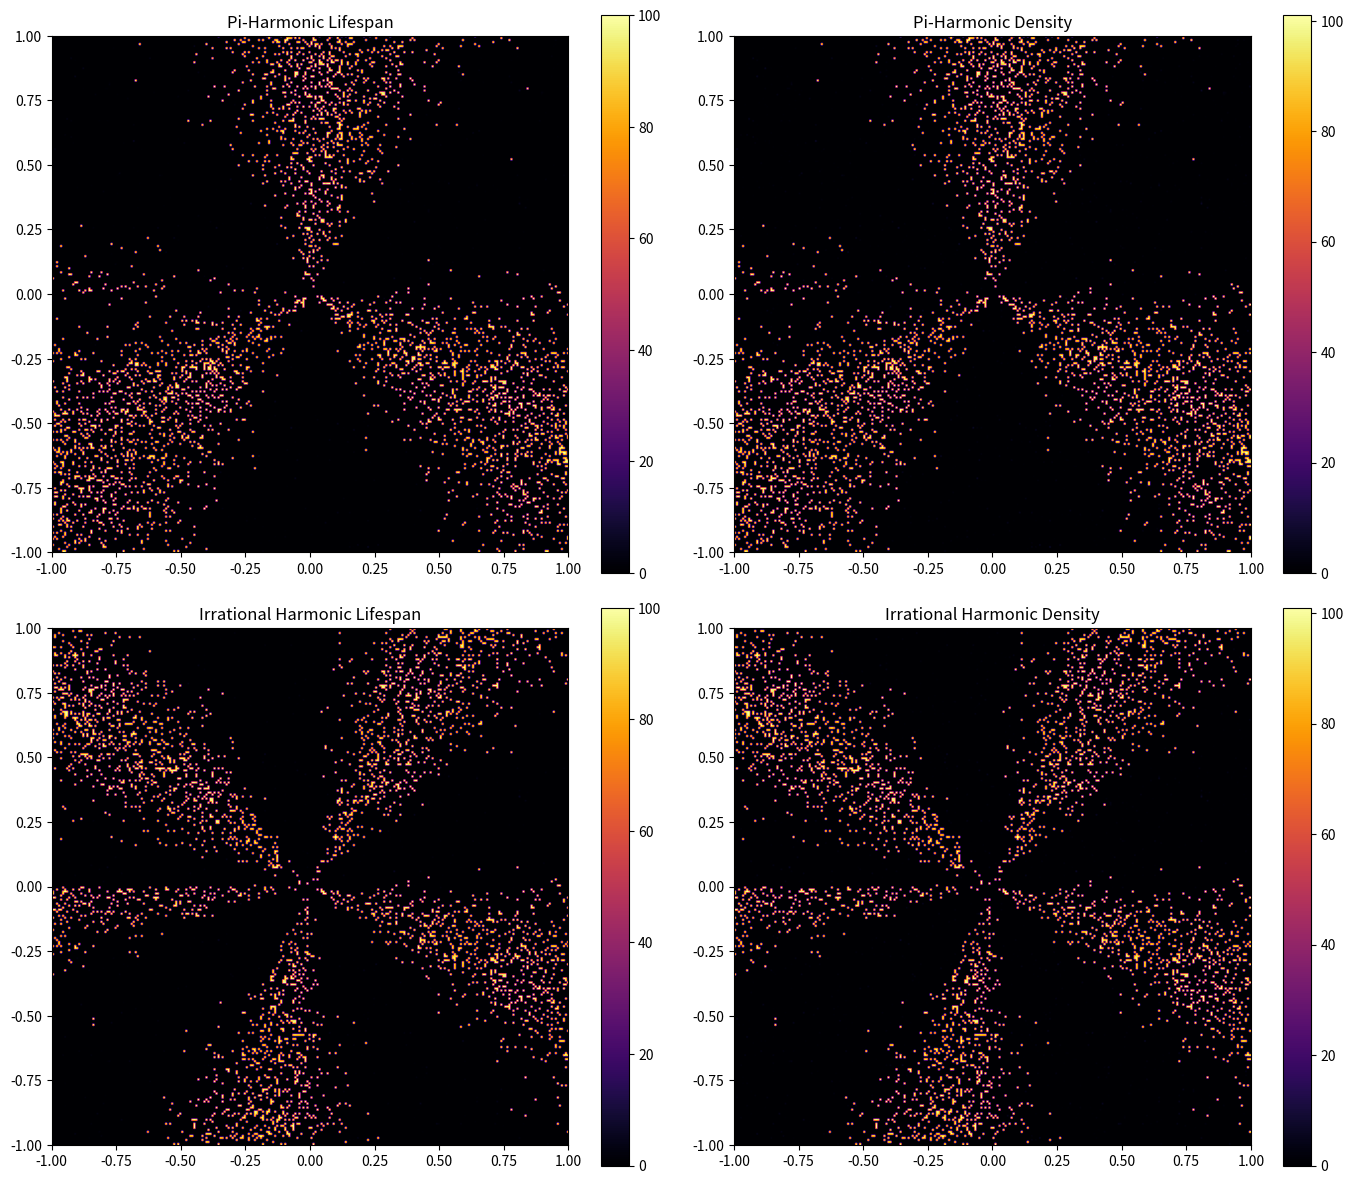

The matplotlib source for this figure:
# Pi-Harmonic Symbolic Collapse Validation Framework

import numpy as np
import matplotlib.pyplot as plt
from scipy.ndimage import uniform_filter
from math import sqrt, pi

# Simulation parameters
grid_size = 256
steps = 100
tau_c = 0.65
gamma_energy = 0.95
gamma_symbolic = 0.96
lambda_reinforce = 0.05

# Field setup
x = np.linspace(-1.0, 1.0, grid_size)
y = np.linspace(-1.0, 1.0, grid_size)
X, Y = np.meshgrid(x, y)
theta = np.arctan2(Y, X)

# Function to run field interaction with given harmonic multiplier
def run_crystallization_sim(n):
    angular_bias = np.sin(n * theta)
    np.random.seed(42)
    energy = np.random.normal(0.5, 0.1, size=(grid_size, grid_size))
    symbolic = np.random.normal(0.5, 0.1, size=(grid_size, grid_size))
    energy = np.clip(energy, 0, 1)
    symbolic = np.clip(symbolic, 0, 1)

    symbolic_history = [symbolic.copy()]
    for _ in range(steps):
        symbolic_mod = symbolic * (1 + 0.3 * angular_bias)
        crystallized = ((symbolic_mod + energy) / 2 > tau_c).astype(float)
        energy = gamma_energy * energy + lambda_reinforce * crystallized
        symbolic = gamma_symbolic * symbolic + lambda_reinforce * crystallized
        energy = np.clip(energy, 0, 1)
        symbolic = np.clip(symbolic, 0, 1)
        symbolic_history.append(symbolic.copy())
    return symbolic_history

# Compute attractor lifespan and density
def compute_attractor_lifespan_and_density(history, threshold=0.7):
    lifespan_map = np.zeros_like(history[0])
    density_map = np.zeros_like(history[0])
    active = np.zeros_like(history[0], dtype=bool)
    for field in history:
        active_now = field > threshold
        lifespan_map += active & active_now
        active = active_now
        density_map += active_now.astype(int)
    return lifespan_map, density_map

# Run Pi-harmonic and irrational harmonic cases
history_pi = run_crystallization_sim(n=pi)
history_irr = run_crystallization_sim(n=sqrt(2) * pi)

lifespan_pi, density_pi = compute_attractor_lifespan_and_density(history_pi)
lifespan_irr, density_irr = compute_attractor_lifespan_and_density(history_irr)

# Plot results
fig, axs = plt.subplots(2, 2, figsize=(14, 12))
for ax, data, title in zip(axs.flat,
                           [lifespan_pi, density_pi, lifespan_irr, density_irr],
                           ["Pi-Harmonic Lifespan", "Pi-Harmonic Density",
                            "Irrational Harmonic Lifespan", "Irrational Harmonic Density"]):
    im = ax.imshow(data, cmap='inferno', extent=(-1, 1, -1, 1))
    ax.set_title(title)
    fig.colorbar(im, ax=ax)
plt.tight_layout()
plt.show()
